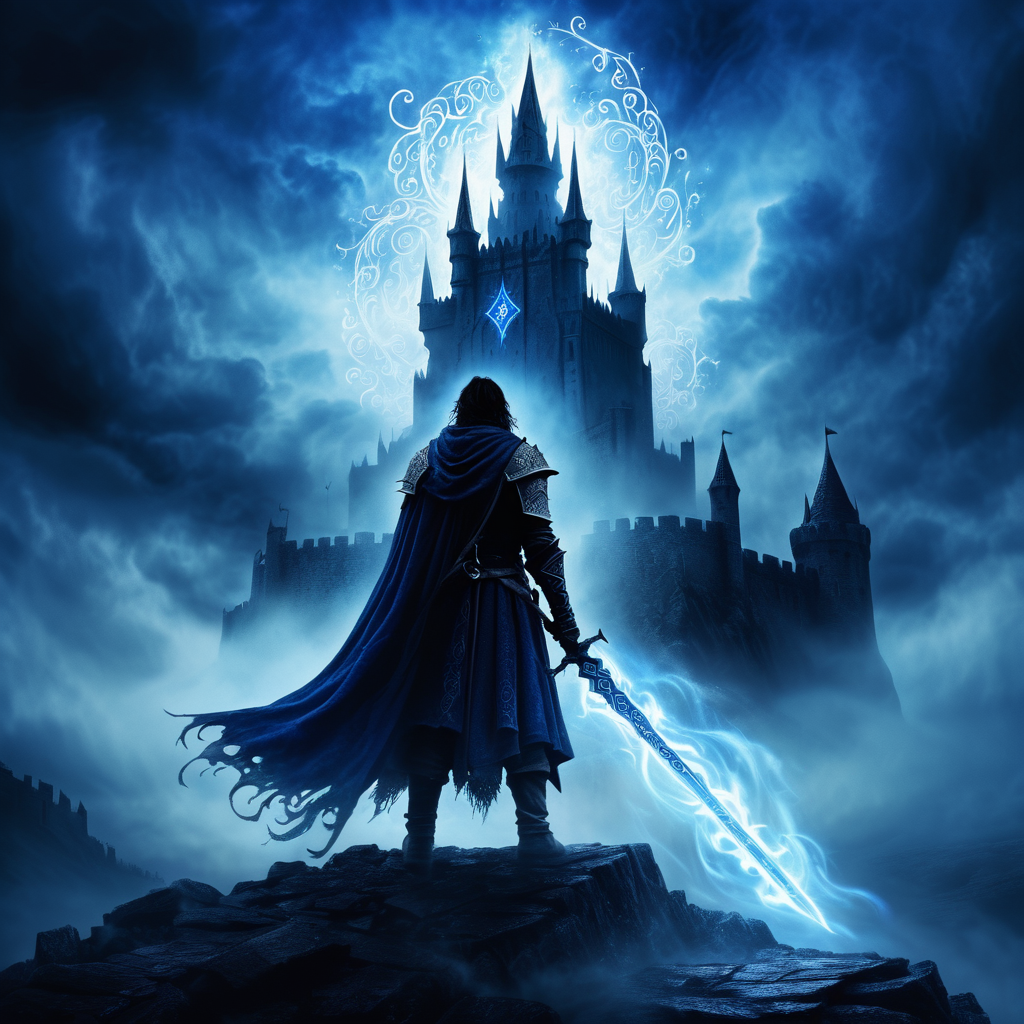
Generation parameters embedded in this image by ComfyUI (PNG 'prompt' text chunk: the API-format workflow graph, JSON):
{"3":{"inputs":{"seed":844357054,"steps":25,"cfg":8.0,"sampler_name":"dpmpp_2m","scheduler":"karras","denoise":1.0,"model":["4",0],"positive":["6",0],"negative":["7",0],"latent_image":["5",0]},"class_type":"KSampler","_meta":{"title":"KSampler"}},"4":{"inputs":{"ckpt_name":"Juggernaut-XI-byRunDiffusion.safetensors"},"class_type":"CheckpointLoaderSimple","_meta":{"title":"Load Checkpoint"}},"5":{"inputs":{"width":1024,"height":1024,"batch_size":1},"class_type":"EmptyLatentImage","_meta":{"title":"Empty Latent Image"}},"6":{"inputs":{"text":"A lone medieval hero stands before towering black fortress spires shrouded in swirling mists and demonic sigils. He holds an enchanted sword glowing blue-white; the scene is dark, mystical, grim fantasy style.","clip":["4",1]},"class_type":"CLIPTextEncode","_meta":{"title":"CLIP Text Encode (Prompt)"}},"7":{"inputs":{"text":"Bad anatomy, Low quality, incorrect object placements","clip":["4",1]},"class_type":"CLIPTextEncode","_meta":{"title":"CLIP Text Encode (Prompt)"}},"8":{"inputs":{"samples":["3",0],"vae":["4",2]},"class_type":"VAEDecode","_meta":{"title":"VAE Decode"}},"9":{"inputs":{"filename_prefix":"c6a4bbba-2cf9-4969-ba2b-739a0013f9ac","images":["8",0]},"class_type":"SaveImage","_meta":{"title":"Save Image"}}}